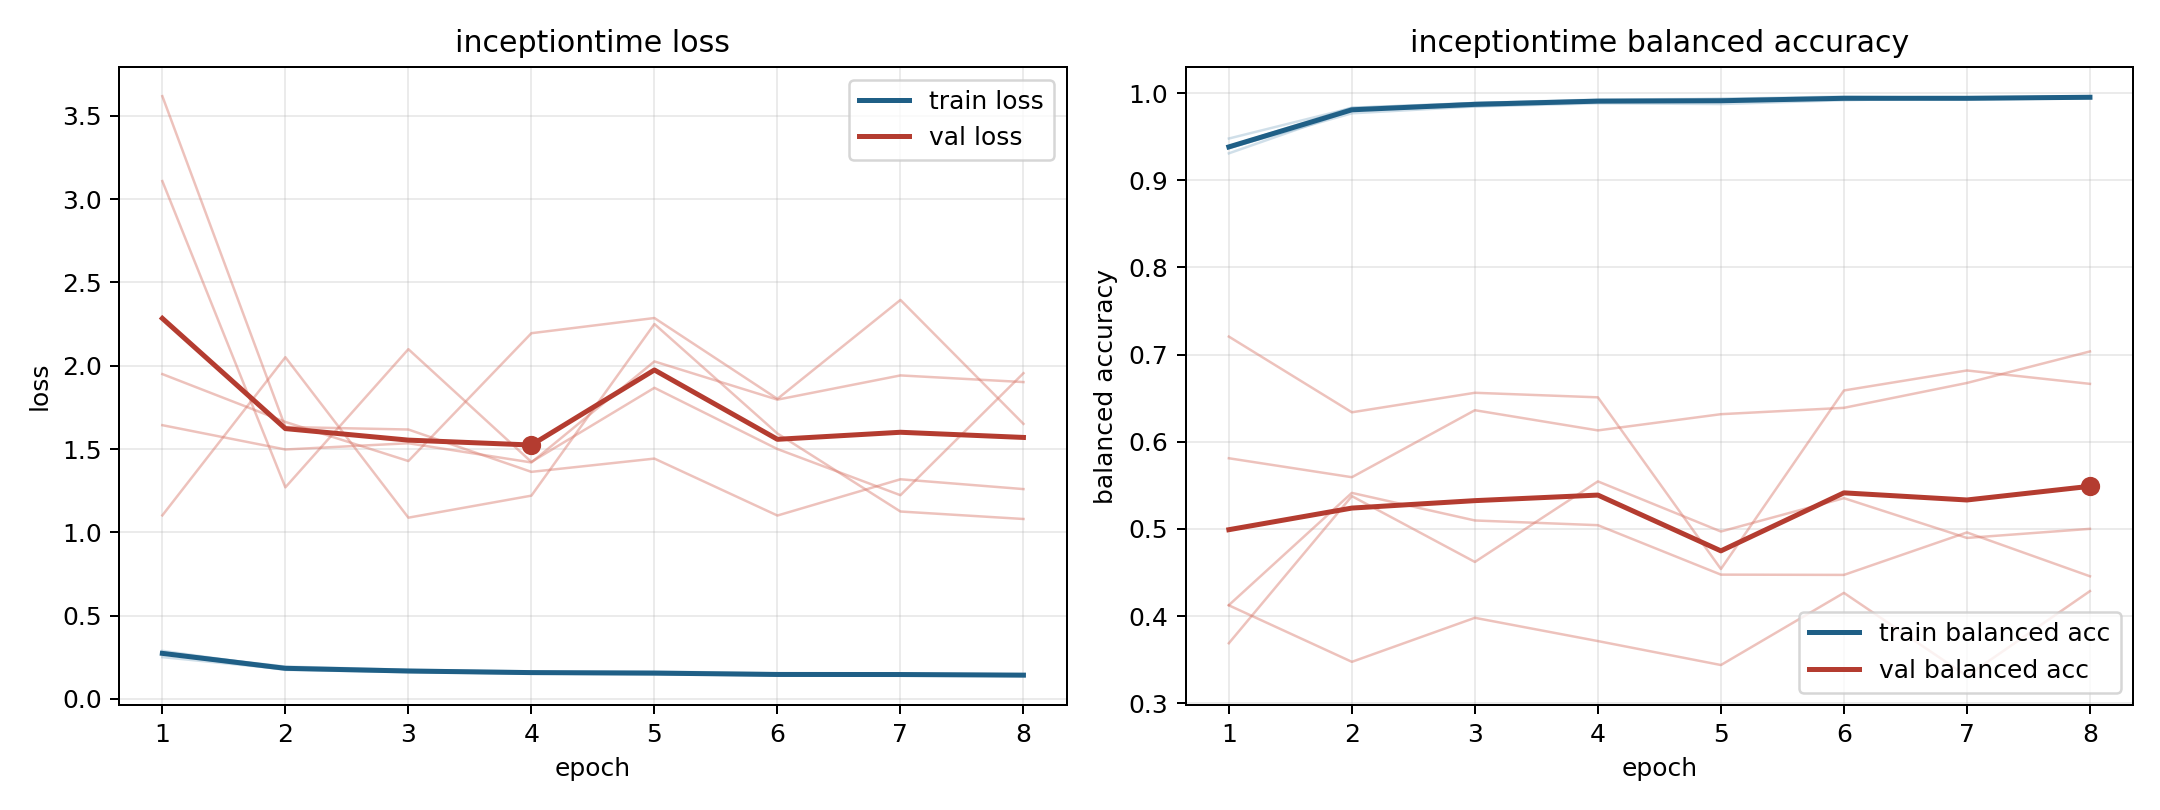

Data behind this chart, as committed beside it:
model, fold, epoch, train_loss, train_balanced_accuracy, val_loss, val_balanced_accuracy
inceptiontime, 1, 1, 0.2884, 0.9309, 1.102, 0.7206
inceptiontime, 1, 2, 0.1862, 0.9802, 2.051, 0.6338
inceptiontime, 1, 3, 0.1656, 0.9888, 1.088, 0.6562
inceptiontime, 1, 4, 0.1592, 0.9917, 1.22, 0.6509
inceptiontime, 1, 5, 0.1572, 0.9908, 2.25, 0.454
inceptiontime, 1, 6, 0.1504, 0.9935, 1.593, 0.6588
inceptiontime, 1, 7, 0.1522, 0.9925, 1.125, 0.6818
inceptiontime, 1, 8, 0.1471, 0.9943, 1.08, 0.6664
inceptiontime, 2, 1, 0.2705, 0.9389, 1.95, 0.4123
inceptiontime, 2, 2, 0.1741, 0.9833, 1.663, 0.3475
inceptiontime, 2, 3, 0.1608, 0.9885, 1.428, 0.398
inceptiontime, 2, 4, 0.1519, 0.9915, 2.195, 0.3713
inceptiontime, 2, 5, 0.1481, 0.9933, 2.286, 0.3438
inceptiontime, 2, 6, 0.1431, 0.9949, 1.801, 0.4266
inceptiontime, 2, 7, 0.1438, 0.9941, 2.395, 0.3311
inceptiontime, 2, 8, 0.1368, 0.9965, 1.651, 0.4286
inceptiontime, 3, 1, 0.2507, 0.9479, 3.108, 0.581
inceptiontime, 3, 2, 0.1778, 0.983, 1.27, 0.5593
inceptiontime, 3, 3, 0.1628, 0.9887, 2.099, 0.6362
inceptiontime, 3, 4, 0.1518, 0.9926, 1.423, 0.613
inceptiontime, 3, 5, 0.149, 0.9934, 1.867, 0.6316
inceptiontime, 3, 6, 0.1401, 0.9961, 1.5, 0.6389
inceptiontime, 3, 7, 0.1436, 0.9943, 1.223, 0.6674
inceptiontime, 3, 8, 0.1391, 0.9949, 1.955, 0.7036
inceptiontime, 4, 1, 0.2778, 0.9371, 3.618, 0.3688
inceptiontime, 4, 2, 0.1941, 0.9768, 1.632, 0.5376
inceptiontime, 4, 3, 0.1748, 0.9846, 1.617, 0.4621
inceptiontime, 4, 4, 0.1651, 0.9883, 1.363, 0.5545
inceptiontime, 4, 5, 0.1646, 0.9875, 1.443, 0.497
inceptiontime, 4, 6, 0.1533, 0.9918, 1.101, 0.5353
inceptiontime, 4, 7, 0.1471, 0.9948, 1.318, 0.4896
inceptiontime, 4, 8, 0.1443, 0.9957, 1.26, 0.5001
inceptiontime, 5, 1, 0.279, 0.9366, 1.643, 0.4125
inceptiontime, 5, 2, 0.186, 0.9808, 1.497, 0.5413
inceptiontime, 5, 3, 0.1727, 0.9849, 1.535, 0.5097
inceptiontime, 5, 4, 0.1613, 0.9898, 1.419, 0.5043
inceptiontime, 5, 5, 0.1551, 0.9912, 2.026, 0.4475
inceptiontime, 5, 6, 0.1468, 0.994, 1.796, 0.4472
inceptiontime, 5, 7, 0.1446, 0.9946, 1.942, 0.4959
inceptiontime, 5, 8, 0.146, 0.9947, 1.902, 0.4456
